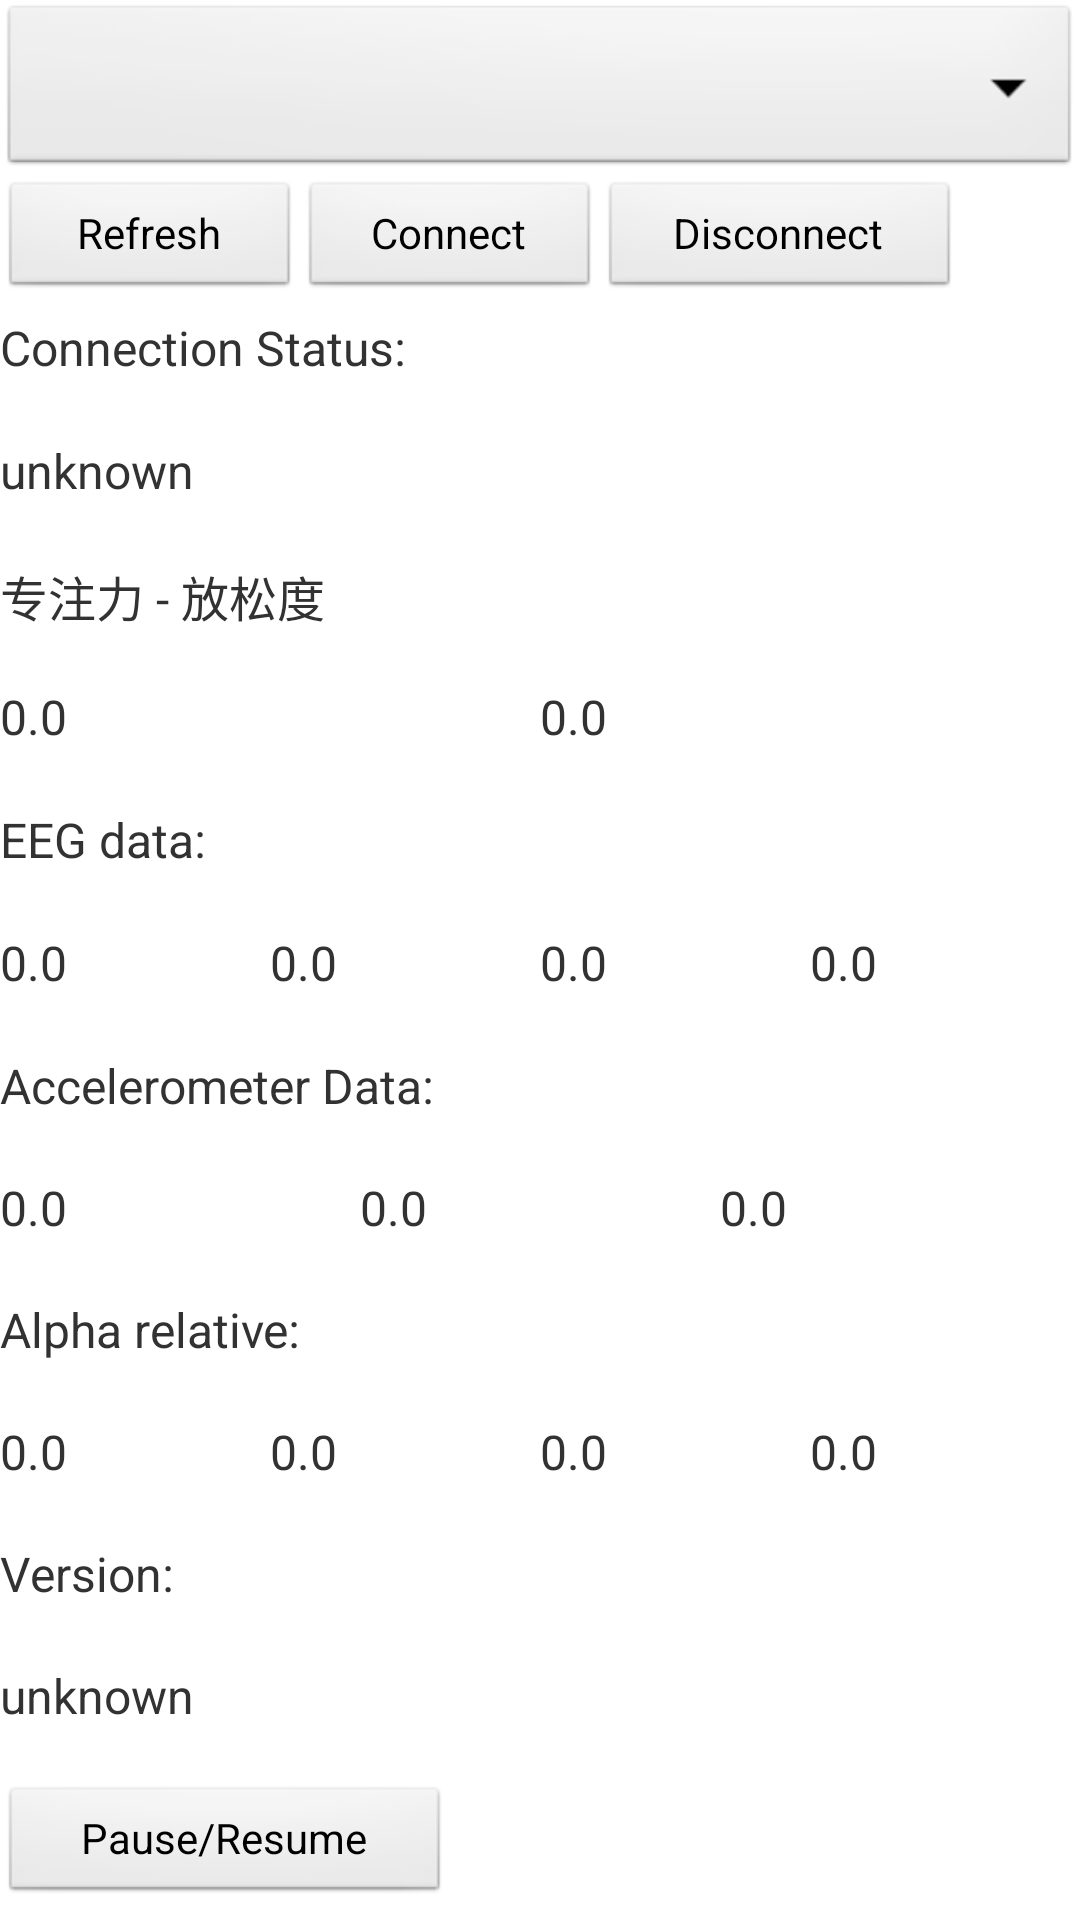

Produce the Android XML layout that renders to this screen, including the resource entries it uses.
<!-- AndroidManifest.xml: application theme AppTheme -->
<!-- res/layout/activity_main.xml -->
<LinearLayout xmlns:android="http://schemas.android.com/apk/res/android"
    android:orientation="vertical"
    android:layout_width="match_parent"
    android:layout_height="match_parent">

    <Spinner
	    android:id="@+id/muses_spinner"
	    android:layout_width="match_parent"
	    android:layout_height="60dp" />
    <LinearLayout
        android:layout_width="match_parent"
        android:layout_height="45dp"
        android:orientation="horizontal" >
        <Button
            android:id="@+id/refresh"
            android:layout_width="100dp"
            android:layout_height="40dp"
            android:text="@string/refresh" />
	    <Button
	        android:id="@+id/connect"
	        android:layout_width="100dp"
	        android:layout_height="40dp"
	        android:text="@string/connect" />
	    <Button
	        android:id="@+id/disconnect"
	        android:layout_width="120dp"
	        android:layout_height="40dp"
	        android:text="@string/disconnect" />
	</LinearLayout>
	<TextView
   		android:layout_width="match_parent"
    	android:layout_height="match_parent"
    	android:layout_weight="1"
    	android:textSize="16sp"
    	android:text="@string/status" />
  	<TextView
    	android:id="@+id/con_status"
   		android:layout_width="match_parent"
    	android:layout_height="match_parent"
    	android:layout_weight="1"
    	android:textSize="16sp"
    	android:text="@string/undefined" />
	<TextView
		android:layout_width="match_parent"
		android:layout_height="match_parent"
		android:layout_weight="1"
		android:textSize="16sp"
		android:text="专注力 - 放松度" />

	<LinearLayout
		android:layout_width="match_parent"
		android:layout_height="match_parent"
		android:layout_weight="1"
		android:orientation="horizontal" >
		<TextView
			android:id="@+id/focus1"
			android:layout_width="match_parent"
			android:layout_height="match_parent"
			android:layout_weight="1"
			android:textSize="16sp"
			android:text="@string/init_val" />
		<TextView
			android:id="@+id/relax"
			android:layout_width="match_parent"
			android:layout_height="match_parent"
			android:layout_weight="1"
			android:textSize="16sp"
			android:text="@string/init_val" />

	</LinearLayout>
    <TextView
        android:layout_width="match_parent"
        android:layout_height="match_parent"
        android:layout_weight="1"
        android:textSize="16sp"
        android:text="@string/eeg" />
	<LinearLayout
        android:layout_width="match_parent"
        android:layout_height="match_parent"
        android:layout_weight="1"
        android:orientation="horizontal" >
        <TextView
            android:id="@+id/eeg_tp9"
	        android:layout_width="match_parent"
	        android:layout_height="match_parent"
	        android:layout_weight="1"
	        android:textSize="16sp"
	        android:text="@string/init_val" />
        <TextView
            android:id="@+id/eeg_af7"
	        android:layout_width="match_parent"
	        android:layout_height="match_parent"
	        android:layout_weight="1"
	        android:textSize="16sp"
	        android:text="@string/init_val" />
        <TextView
            android:id="@+id/eeg_af8"
	        android:layout_width="match_parent"
	        android:layout_height="match_parent"
	        android:layout_weight="1"
	        android:textSize="16sp"
	        android:text="@string/init_val" />
        <TextView
            android:id="@+id/eeg_tp10"
	        android:layout_width="match_parent"
	        android:layout_height="match_parent"
	        android:layout_weight="1"
	        android:textSize="16sp"
	        android:text="@string/init_val" />
    </LinearLayout>
    <TextView
   		android:layout_width="match_parent"
    	android:layout_height="match_parent"
    	android:layout_weight="1"
    	android:textSize="16sp"
    	android:text="@string/accel" />
    	<LinearLayout
	        android:layout_width="match_parent"
	        android:layout_height="match_parent"
	        android:layout_weight="1"
	        android:orientation="horizontal" >
	        <TextView
	            android:id="@+id/acc_x"
		        android:layout_width="match_parent"
		        android:layout_height="match_parent"
		        android:layout_weight="1"
		        android:textSize="16sp"
		        android:text="@string/init_val" />
	        <TextView
	            android:id="@+id/acc_y"
		        android:layout_width="match_parent"
		        android:layout_height="match_parent"
		        android:layout_weight="1"
		        android:textSize="16sp"
		        android:text="@string/init_val" />
	        <TextView
	            android:id="@+id/acc_z"
		        android:layout_width="match_parent"
		        android:layout_height="match_parent"
		        android:layout_weight="1"
		        android:textSize="16sp"
		        android:text="@string/init_val" />
   		 </LinearLayout>
   		 <TextView
	   		android:layout_width="match_parent"
	    	android:layout_height="match_parent"
	    	android:layout_weight="1"
	    	android:textSize="16sp"
	    	android:text="@string/muse_elem" />
   		<LinearLayout
        	android:layout_width="match_parent"
        	android:layout_height="match_parent"
        	android:layout_weight="1"
        	android:orientation="horizontal" >
	        <TextView
	            android:id="@+id/elem1"
		        android:layout_width="match_parent"
		        android:layout_height="match_parent"
		        android:layout_weight="1"
		        android:textSize="16sp"
		        android:text="@string/init_val" />
	        <TextView
	            android:id="@+id/elem2"
		        android:layout_width="match_parent"
		        android:layout_height="match_parent"
		        android:layout_weight="1"
		        android:textSize="16sp"
		        android:text="@string/init_val" />
	        <TextView
	            android:id="@+id/elem3"
		        android:layout_width="match_parent"
		        android:layout_height="match_parent"
		        android:layout_weight="1"
		        android:textSize="16sp"
		        android:text="@string/init_val" />
	        <TextView
	            android:id="@+id/elem4"
		        android:layout_width="match_parent"
		        android:layout_height="match_parent"
		        android:layout_weight="1"
		        android:textSize="16sp"
		        android:text="@string/init_val" />
	    </LinearLayout>
   	    <TextView
	   		android:layout_width="match_parent"
	    	android:layout_height="match_parent"
	    	android:layout_weight="1"
	    	android:textSize="16sp"
	    	android:text="@string/version" />
   	    <TextView
   	        android:id="@+id/version"
	   		android:layout_width="match_parent"
	    	android:layout_height="match_parent"
	    	android:layout_weight="1"
	    	android:textSize="16sp"
	    	android:text="@string/undefined" />
		<LinearLayout
	        android:layout_width="match_parent"
	        android:layout_height="45dp"
	        android:orientation="horizontal" >
	        <Button
	            android:id="@+id/pause"
	            android:layout_width="150dp"
	            android:layout_height="40dp"
	            android:text="@string/pause" />
		</LinearLayout>

</LinearLayout>
<!-- resources referenced by this layout -->
<resources>
  <string name="accel">Accelerometer Data:</string>
  <string name="connect">Connect</string>
  <string name="disconnect">Disconnect</string>
  <string name="eeg">EEG data:</string>
  <string name="init_val">0.0</string>
  <string name="muse_elem" translatable="false">Alpha relative:</string>
  <string name="pause">Pause/Resume</string>
  <string name="refresh">Refresh</string>
  <string name="status">Connection Status:</string>
  <string name="undefined">unknown</string>
  <string name="version">Version:</string>
  <style name="AppTheme" parent="AppBaseTheme">
          <item name="android:forceDarkAllowed">true</item>
          
      </style>
  <style name="AppBaseTheme" parent="android:Theme.Light">
          
      </style>
</resources>
